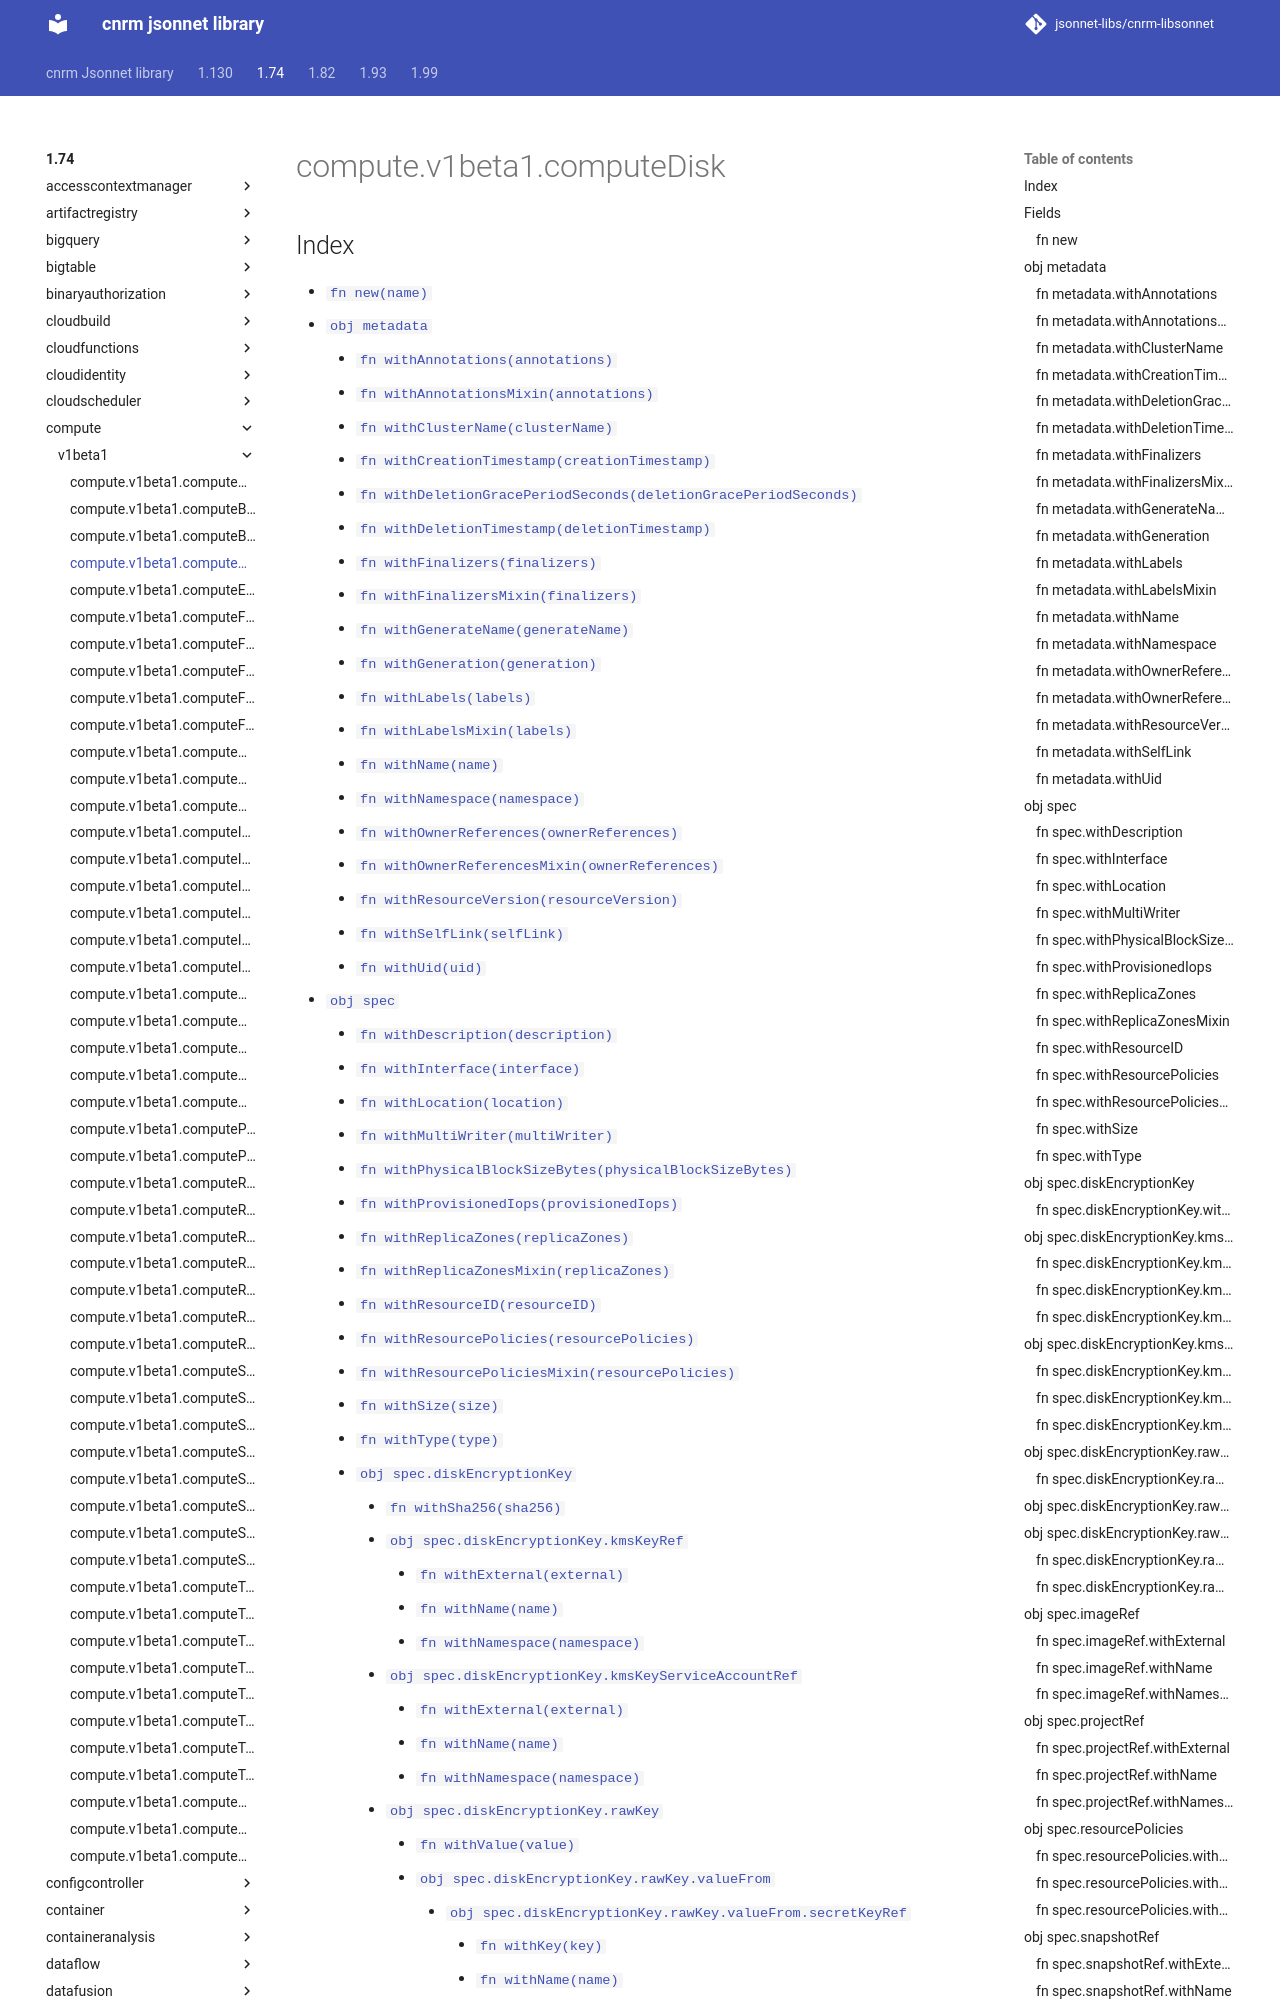

repository: jsonnet-libs/cnrm-libsonnet · page: 1.74/compute/v1beta1/computeDisk/index.html · generator: mkdocs

---
permalink: /1.74/compute/v1beta1/computeDisk/
---

# compute.v1beta1.computeDisk



## Index

* [`fn new(name)`](#fn-new)
* [`obj metadata`](#obj-metadata)
  * [`fn withAnnotations(annotations)`](#fn-metadatawithannotations)
  * [`fn withAnnotationsMixin(annotations)`](#fn-metadatawithannotationsmixin)
  * [`fn withClusterName(clusterName)`](#fn-metadatawithclustername)
  * [`fn withCreationTimestamp(creationTimestamp)`](#fn-metadatawithcreationtimestamp)
  * [`fn withDeletionGracePeriodSeconds(deletionGracePeriodSeconds)`](#fn-metadatawithdeletiongraceperiodseconds)
  * [`fn withDeletionTimestamp(deletionTimestamp)`](#fn-metadatawithdeletiontimestamp)
  * [`fn withFinalizers(finalizers)`](#fn-metadatawithfinalizers)
  * [`fn withFinalizersMixin(finalizers)`](#fn-metadatawithfinalizersmixin)
  * [`fn withGenerateName(generateName)`](#fn-metadatawithgeneratename)
  * [`fn withGeneration(generation)`](#fn-metadatawithgeneration)
  * [`fn withLabels(labels)`](#fn-metadatawithlabels)
  * [`fn withLabelsMixin(labels)`](#fn-metadatawithlabelsmixin)
  * [`fn withName(name)`](#fn-metadatawithname)
  * [`fn withNamespace(namespace)`](#fn-metadatawithnamespace)
  * [`fn withOwnerReferences(ownerReferences)`](#fn-metadatawithownerreferences)
  * [`fn withOwnerReferencesMixin(ownerReferences)`](#fn-metadatawithownerreferencesmixin)
  * [`fn withResourceVersion(resourceVersion)`](#fn-metadatawithresourceversion)
  * [`fn withSelfLink(selfLink)`](#fn-metadatawithselflink)
  * [`fn withUid(uid)`](#fn-metadatawithuid)
* [`obj spec`](#obj-spec)
  * [`fn withDescription(description)`](#fn-specwithdescription)
  * [`fn withInterface(interface)`](#fn-specwithinterface)
  * [`fn withLocation(location)`](#fn-specwithlocation)
  * [`fn withMultiWriter(multiWriter)`](#fn-specwithmultiwriter)
  * [`fn withPhysicalBlockSizeBytes(physicalBlockSizeBytes)`](#fn-specwithphysicalblocksizebytes)
  * [`fn withProvisionedIops(provisionedIops)`](#fn-specwithprovisionediops)
  * [`fn withReplicaZones(replicaZones)`](#fn-specwithreplicazones)
  * [`fn withReplicaZonesMixin(replicaZones)`](#fn-specwithreplicazonesmixin)
  * [`fn withResourceID(resourceID)`](#fn-specwithresourceid)
  * [`fn withResourcePolicies(resourcePolicies)`](#fn-specwithresourcepolicies)
  * [`fn withResourcePoliciesMixin(resourcePolicies)`](#fn-specwithresourcepoliciesmixin)
  * [`fn withSize(size)`](#fn-specwithsize)
  * [`fn withType(type)`](#fn-specwithtype)
  * [`obj spec.diskEncryptionKey`](#obj-specdiskencryptionkey)
    * [`fn withSha256(sha256)`](#fn-specdiskencryptionkeywithsha256)
    * [`obj spec.diskEncryptionKey.kmsKeyRef`](#obj-specdiskencryptionkeykmskeyref)
      * [`fn withExternal(external)`](#fn-specdiskencryptionkeykmskeyrefwithexternal)
      * [`fn withName(name)`](#fn-specdiskencryptionkeykmskeyrefwithname)
      * [`fn withNamespace(namespace)`](#fn-specdiskencryptionkeykmskeyrefwithnamespace)
    * [`obj spec.diskEncryptionKey.kmsKeyServiceAccountRef`](#obj-specdiskencryptionkeykmskeyserviceaccountref)
      * [`fn withExternal(external)`](#fn-specdiskencryptionkeykmskeyserv
